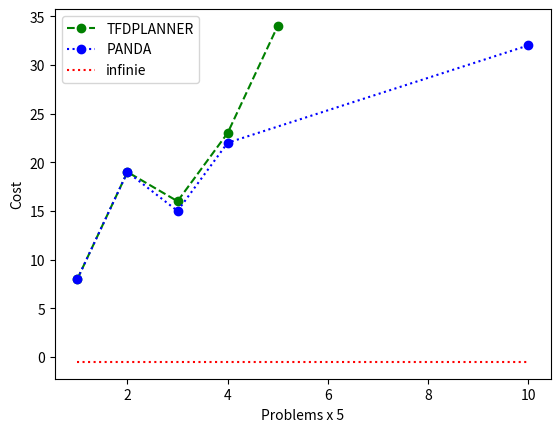

Source code (Python):
#!/usr/bin/env python3
# -*- coding: utf-8 -*-
"""
Created on Fri Jun  5 12:14:06 2020

[redacted]
"""


import numpy as np
import matplotlib.pyplot as plt

x1 = [1,2,3,4,5]
x2 = [1,2,3,4,10]
y1 = [8,19,16,23,34,]
y2 = [8,19,15,22,32,]
y4 = [-0.5,-0.5,-0.5,-0.5,-0.5]
plt.plot(x1, y1, "g--o", label="TFDPLANNER")
plt.plot(x2, y2, "b:o", label="PANDA")
'plt.plot(x, y3, "y-o", label="panda-shop")'
plt.plot(x2, y4, "r:", label="infinie")
plt.xlabel("Problems x 5")
plt.ylabel("Cost")
plt.legend()

plt.show()

"""
TIME
rover
    tfd = [1.37,0.69,0.94,0.94,1.1,1.42,1.48,1.39,3.43,1.53,1.81,2.04,2.52,2.33,3.21,2.86,4.83,6.62,8.71,13.81]
    panda = [1.26,0.44,0.33,0.25,130,-1,30.635,20.249,-1,-1,-1,5.84,-1,-1,-1,-1,-1,-1,-1,-1]

transport
    tfd = [0.94,1.09,1.25,1.22,1.24,1.11,1.03,1.09,1.52,1.47,2.81,2.52,3.29,3.18,-1,5.2,11.53,11.35,-1,8.31,111.113,28.55,110.5,57,61.14]
    panda = [1.63,1.69,1.81,0.4,0.41,0.36,0.78,0.48,8.01,0.66,-1,-1,-1,-1,-1,-1,-1,-1,3.64,-1,-1,-1,-1,-1,-1]
"""

"""
COUT
rover
    tfd = [12,10,12,13,26,46,20,39,62,42,41,21,54,35,42,52,64,72,114,133]
    panda = [12,8,12,8,25,-1,18,26,-1,-1,-1,19,-1,-1,-1,-1,-1,-1,-1,-1]
    panda-shop = [28,24,28,24,63,-1,49,69,-1,-1,-1,52,-1,-1,-1,-1,-1,-1,-1,-1]

transport
    tfd = [31,34,37,38,36,20,18,29,36,43,59,54,59,73,-1,57,71,73,-1,90,145,93,173,171,137]
    panda = [29,32,34,31,35,20,18,27,32,40,-1,-1,-1,-1,-1,-1,-1,-1,72,-1,-1,-1,-1,-1,-1]

"""                                       